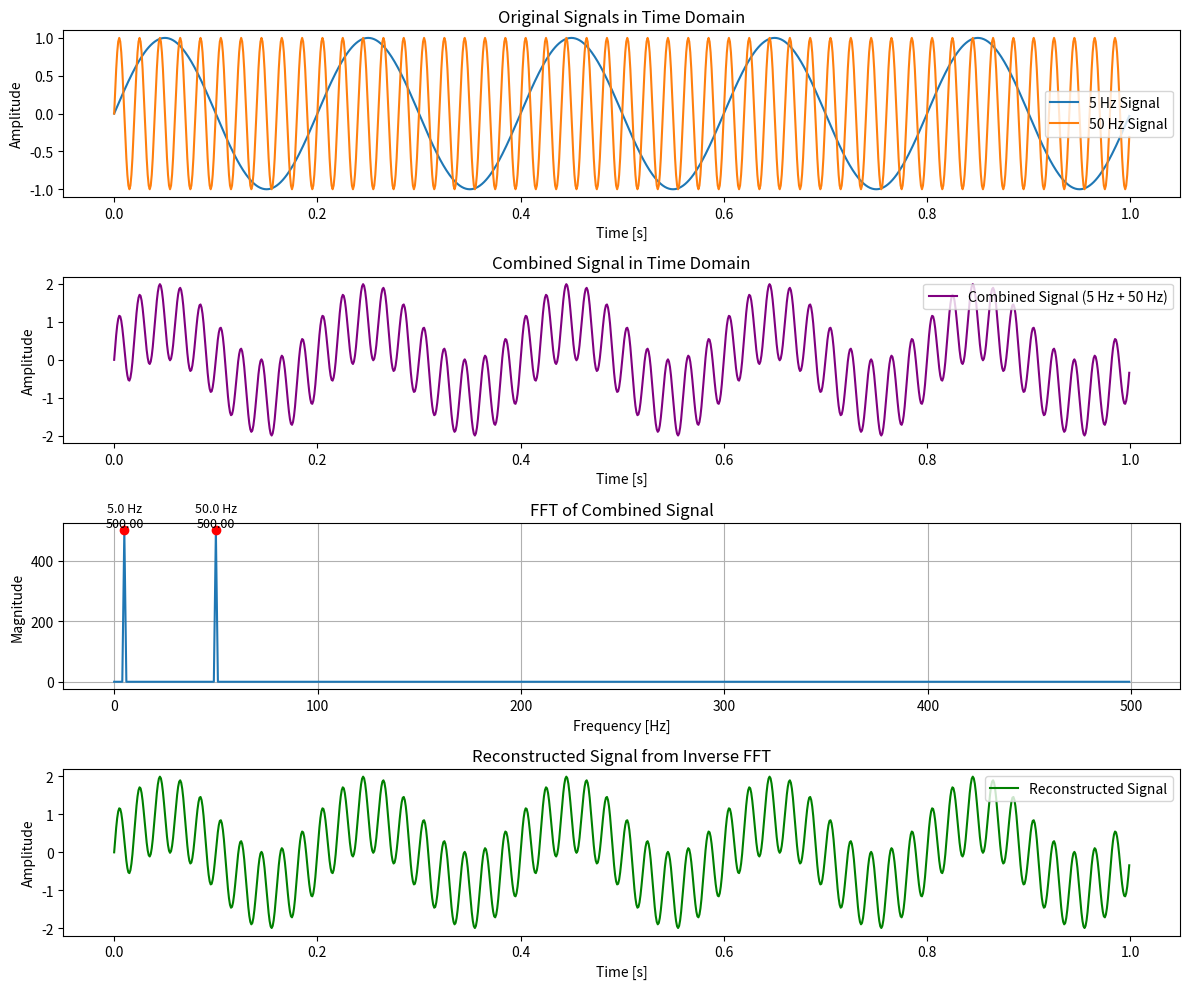

Recreate this plot in Python.
import numpy as np
import matplotlib.pyplot as plt

# Parameters
sampling_rate = 1000  # samples per second
duration = 1  # seconds
t = np.linspace(0, duration, int(sampling_rate * duration), endpoint=False)

# Generate two sine wave signals
frequency1 = 5  # frequency of the first signal in Hz
frequency2 = 50  # frequency of the second signal in Hz
signal1 = np.sin(2 * np.pi * frequency1 * t)  # 5 Hz sine wave
signal2 = np.sin(2 * np.pi * frequency2 * t)  # 50 Hz sine wave

# Add the signals together
combined_signal = signal1 + signal2

# Perform FFT on the combined signal
fft_result = np.fft.fft(combined_signal)
fft_freqs = np.fft.fftfreq(len(combined_signal), 1 / sampling_rate)

# Calculate the magnitude of the FFT result
magnitude = np.abs(fft_result[:len(fft_result) // 2])
positive_freqs = fft_freqs[:len(fft_freqs) // 2]

# Identify the peaks
peak_indices = np.where(magnitude > 0.5 * np.max(magnitude))[0]
peak_frequencies = positive_freqs[peak_indices]
peak_magnitudes = magnitude[peak_indices]

# Perform inverse FFT to reconstruct the original time signal
reconstructed_signal = np.fft.ifft(fft_result).real

# Plot time domain signals
plt.figure(figsize=(12, 10))

# Plot original signals in time domain
plt.subplot(4, 1, 1)
plt.plot(t, signal1, label="5 Hz Signal")
plt.plot(t, signal2, label="50 Hz Signal")
plt.title("Original Signals in Time Domain")
plt.xlabel("Time [s]")
plt.ylabel("Amplitude")
plt.legend()

# Plot combined signal in time domain
plt.subplot(4, 1, 2)
plt.plot(t, combined_signal, label="Combined Signal (5 Hz + 50 Hz)", color="purple")
plt.title("Combined Signal in Time Domain")
plt.xlabel("Time [s]")
plt.ylabel("Amplitude")
plt.legend()

# Plot FFT result (magnitude spectrum)
plt.subplot(4, 1, 3)
plt.plot(positive_freqs, magnitude, label="FFT Magnitude Spectrum")
plt.title("FFT of Combined Signal")
plt.xlabel("Frequency [Hz]")
plt.ylabel("Magnitude")

# Highlight peaks and annotate values
for freq, mag in zip(peak_frequencies, peak_magnitudes):
    plt.plot(freq, mag, 'ro')  # Highlight peak with red dot
    plt.text(freq, mag, f"{freq:.1f} Hz\n{mag:.2f}", ha='center', va='bottom', fontsize=9)

plt.grid(True)

# Plot reconstructed signal in time domain
plt.subplot(4, 1, 4)
plt.plot(t, reconstructed_signal, label="Reconstructed Signal", color="green")
plt.title("Reconstructed Signal from Inverse FFT")
plt.xlabel("Time [s]")
plt.ylabel("Amplitude")
plt.legend()

plt.tight_layout()
plt.show()
